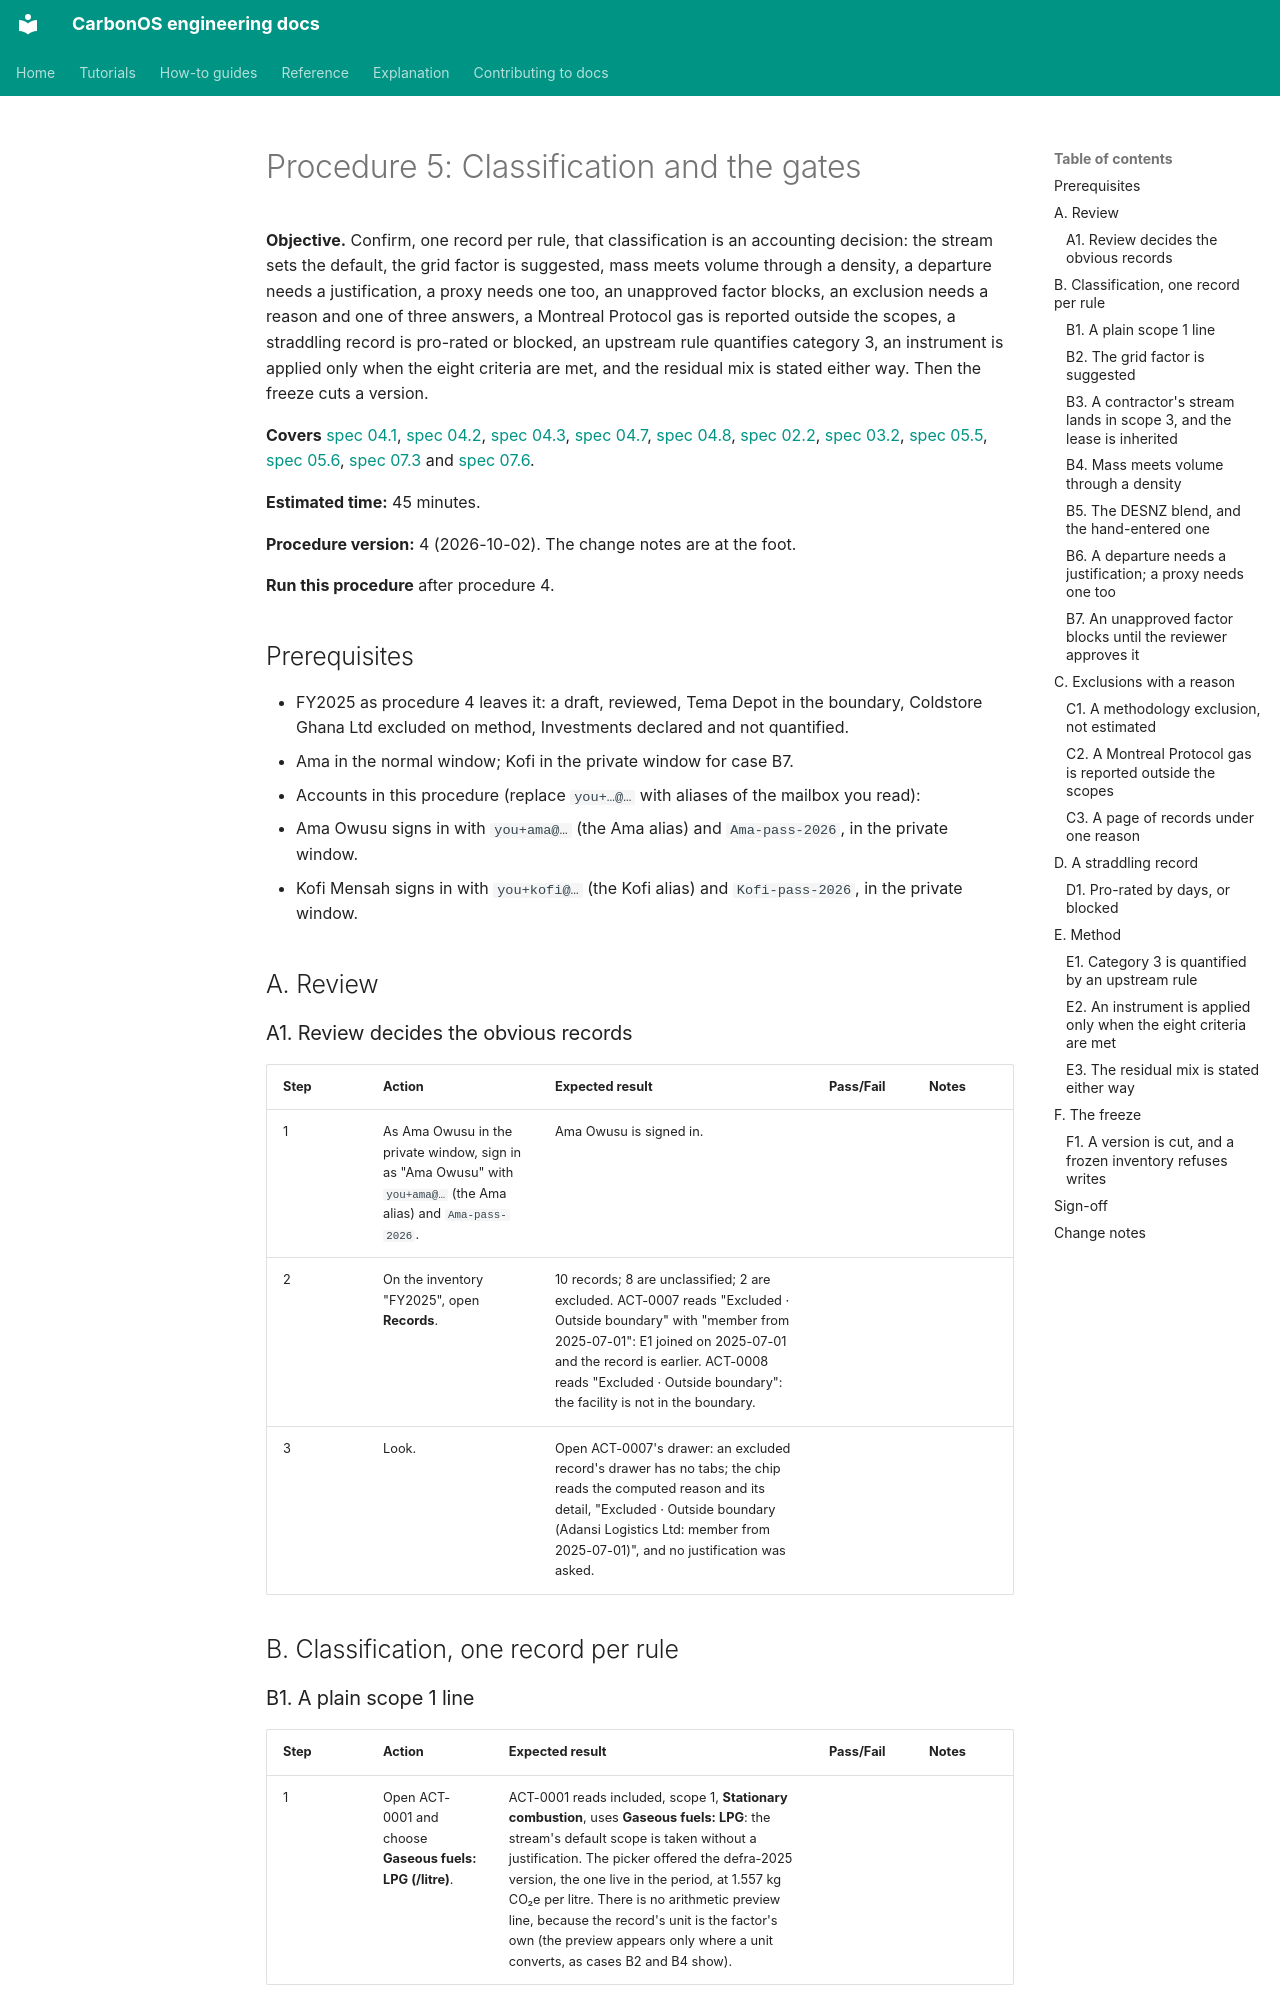

repository: miketak/carbonos · page: qa/governance/005-classification-and-the-gates/index.html · generator: mkdocs

<!-- generated from qa/packs/governance/005-classification-and-the-gates.yaml by make qa-export; edit the YAML -->
# Procedure 5: Classification and the gates

**Objective.** Confirm, one record per rule, that classification is an accounting decision: the stream sets the default, the grid factor is suggested, mass meets volume through a density, a departure needs a justification, a proxy needs one too, an unapproved factor blocks, an exclusion needs a reason and one of three answers, a Montreal Protocol gas is reported outside the scopes, a straddling record is pro-rated or blocked, an upstream rule quantifies category 3, an instrument is applied only when the eight criteria are met, and the residual mix is stated either way. Then the freeze cuts a version.

**Covers** [spec 04.1](../../../specs/04.1-scope-as-accounting-decision.md), [spec 04.2](../../../specs/04.2-activity-periods-and-pro-rating.md), [spec 04.3](../../../specs/04.3-source-streams-and-scope-choice.md), [spec 04.7](../../../specs/04.7-derived-fuel-and-energy-related-lines.md), [spec 04.8](../../../specs/04.8-exclusions-without-a-false-zero-and-gases-outside-the-scopes.md), [spec 02.2](../../../specs/02.2-units-densities-and-custom-units.md), [spec 03.2](../../../specs/03.2-effective-dated-membership.md), [spec 05.5](../../../specs/05.5-review-at-scale-and-deliberate-lifecycle-acts.md), [spec 05.6](../../../specs/05.6-the-inventory-workbench.md), [spec 07.3](../../../specs/07.3-scope-2-instrument-coverage.md) and [spec 07.6](../../../specs/07.6-scope2-instrument-criteria-and-scope3-crosscheck.md).

**Estimated time:** 45 minutes.

**Procedure version:** 4 (2026-10-02). The change notes are at the foot.

**Run this procedure** after procedure 4.

## Prerequisites

- FY2025 as procedure 4 leaves it: a draft, reviewed, Tema Depot in the boundary, Coldstore Ghana Ltd excluded on method, Investments declared and not quantified.
- Ama in the normal window; Kofi in the private window for case B7.
- Accounts in this procedure (replace `you+…@…` with aliases of the mailbox you read):
- Ama Owusu signs in with `you+ama@…` (the Ama alias) and `Ama-pass-2026`, in the private window.
- Kofi Mensah signs in with `you+kofi@…` (the Kofi alias) and `Kofi-pass-2026`, in the private window.

## A. Review

### A1. Review decides the obvious records

| Step | Action | Expected result | Pass/Fail | Notes |
| --- | --- | --- | --- | --- |
| 1 | As Ama Owusu in the private window, sign in as "Ama Owusu" with `you+ama@…` (the Ama alias) and `Ama-pass-2026`. | Ama Owusu is signed in. |  |  |
| 2 | On the inventory "FY2025", open **Records**. | 10 records; 8 are unclassified; 2 are excluded. ACT-0007 reads "Excluded · Outside boundary" with "member from 2025-07-01": E1 joined on 2025-07-01 and the record is earlier. ACT-0008 reads "Excluded · Outside boundary": the facility is not in the boundary. |  |  |
| 3 | Look. | Open ACT-0007's drawer: an excluded record's drawer has no tabs; the chip reads the computed reason and its detail, "Excluded · Outside boundary (Adansi Logistics Ltd: member from 2025-07-01)", and no justification was asked. |  |  |

## B. Classification, one record per rule
